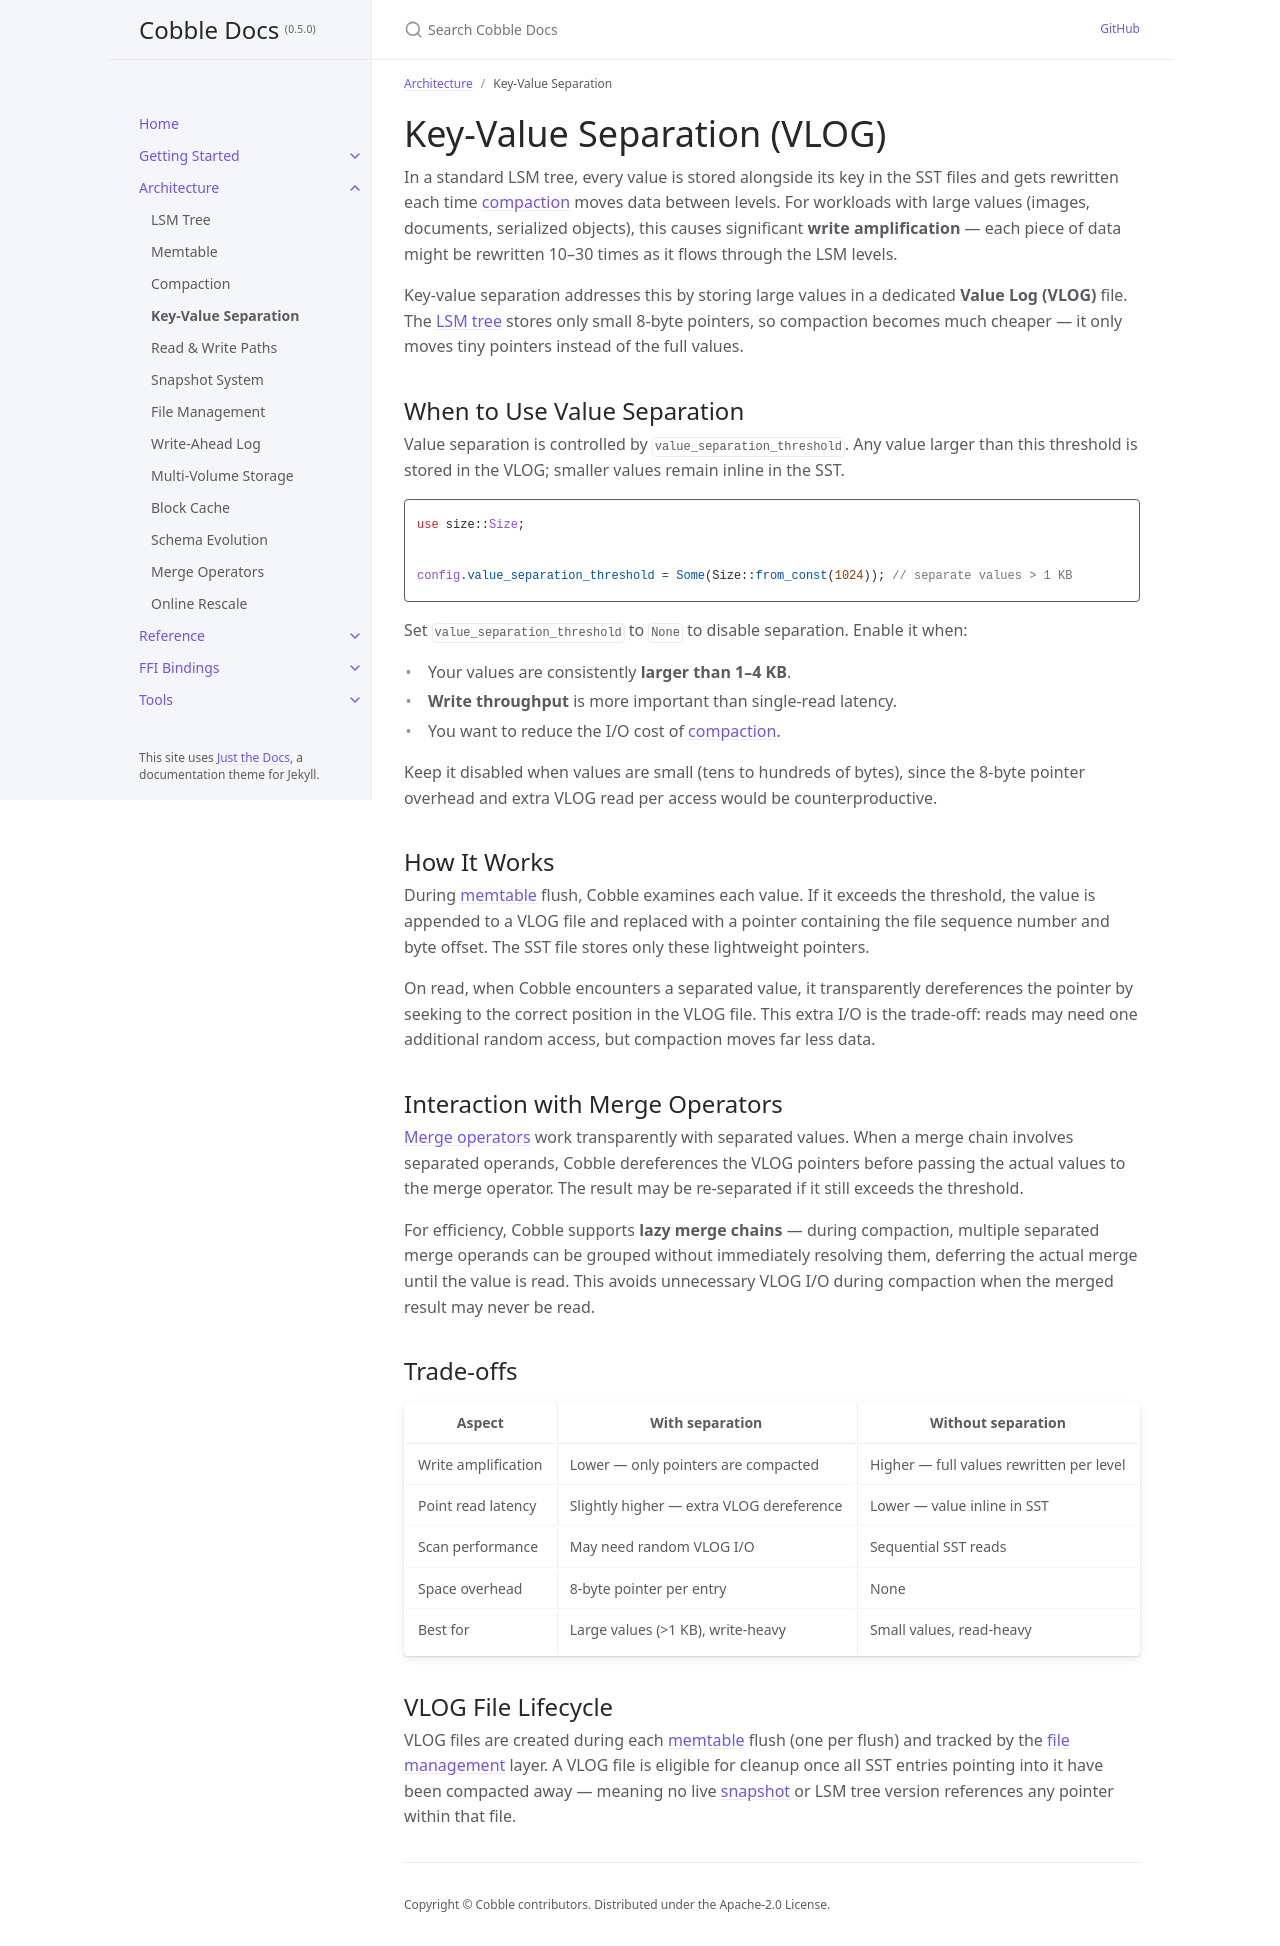

repository: cobble-project/cobble · page: 0.5.0/architecture/key-value-separation.html · generator: jekyll

---
title: Key-Value Separation
parent: Architecture
nav_order: 4
---

# Key-Value Separation (VLOG)

In a standard LSM tree, every value is stored alongside its key in the SST files and gets rewritten each time [compaction](compaction) moves data between levels. For workloads with large values (images, documents, serialized objects), this causes significant **write amplification** — each piece of data might be rewritten 10–30 times as it flows through the LSM levels.

Key-value separation addresses this by storing large values in a dedicated **Value Log (VLOG)** file. The [LSM tree](lsm-tree) stores only small 8-byte pointers, so compaction becomes much cheaper — it only moves tiny pointers instead of the full values.

## When to Use Value Separation

Value separation is controlled by `value_separation_threshold`. Any value larger than this threshold is stored in the VLOG; smaller values remain inline in the SST.

```rust
use size::Size;

config.value_separation_threshold = Some(Size::from_const(1024)); // separate values > 1 KB
```

Set `value_separation_threshold` to `None` to disable separation. Enable it when:

- Your values are consistently **larger than 1–4 KB**.
- **Write throughput** is more important than single-read latency.
- You want to reduce the I/O cost of [compaction](compaction).

Keep it disabled when values are small (tens to hundreds of bytes), since the 8-byte pointer overhead and extra VLOG read per access would be counterproductive.

## How It Works

During [memtable](memtable) flush, Cobble examines each value. If it exceeds the threshold, the value is appended to a VLOG file and replaced with a pointer containing the file sequence number and byte offset. The SST file stores only these lightweight pointers.

On read, when Cobble encounters a separated value, it transparently dereferences the pointer by seeking to the correct position in the VLOG file. This extra I/O is the trade-off: reads may need one additional random access, but compaction moves far less data.

## Interaction with Merge Operators

[Merge operators](merge-operator) work transparently with separated values. When a merge chain involves separated operands, Cobble dereferences the VLOG pointers before passing the actual values to the merge operator. The result may be re-separated if it still exceeds the threshold.

For efficiency, Cobble supports **lazy merge chains** — during compaction, multiple separated merge operands can be grouped without immediately resolving them, deferring the actual merge until the value is read. This avoids unnecessary VLOG I/O during compaction when the merged result may never be read.

## Trade-offs

| Aspect | With separation | Without separation |
|--------|----------------|-------------------|
| Write amplification | Lower — only pointers are compacted | Higher — full values rewritten per level |
| Point read latency | Slightly higher — extra VLOG dereference | Lower — value inline in SST |
| Scan performance | May need random VLOG I/O | Sequential SST reads |
| Space overhead | 8-byte pointer per entry | None |
| Best for | Large values (>1 KB), write-heavy | Small values, read-heavy |

## VLOG File Lifecycle

VLOG files are created during each [memtable](memtable) flush (one per flush) and tracked by the [file management](file-management) layer. A VLOG file is eligible for cleanup once all SST entries pointing into it have been compacted away — meaning no live [snapshot](snapshot) or LSM tree version references any pointer within that file.
